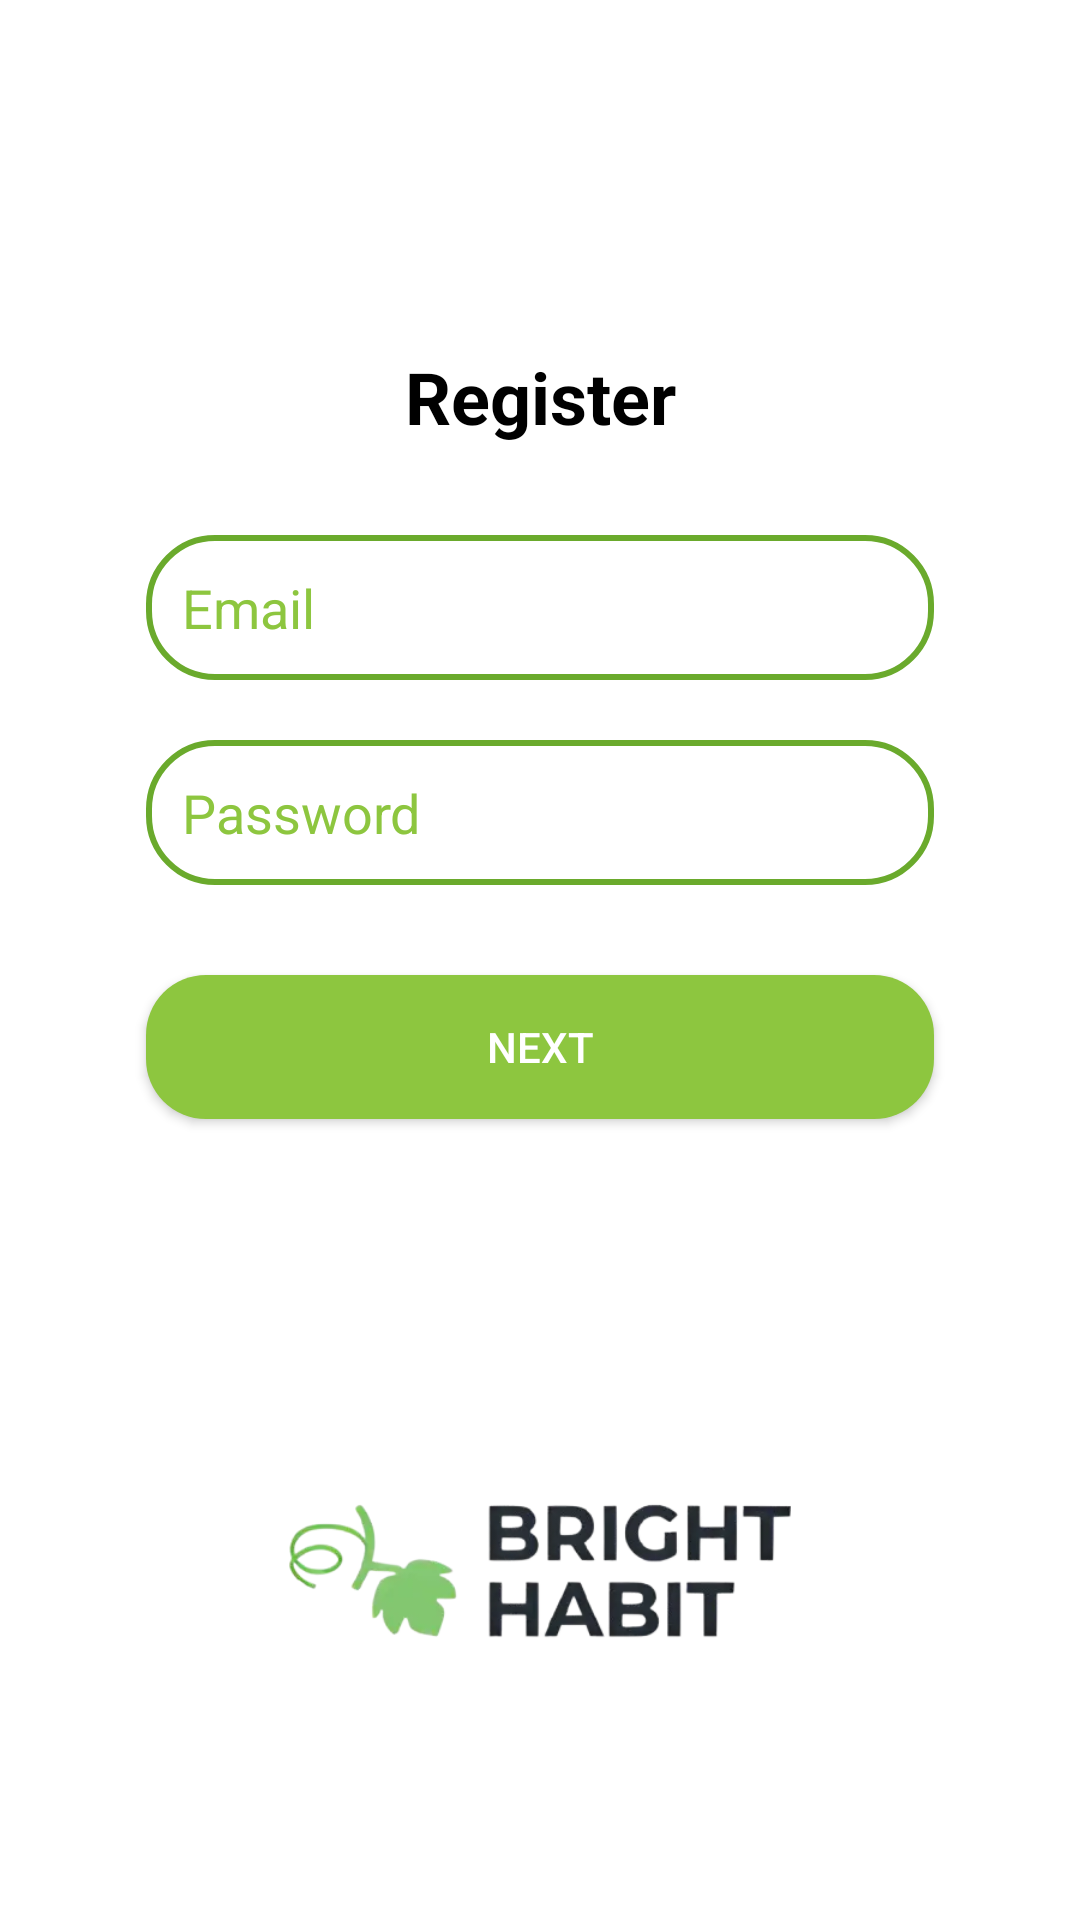

Write the Android layout XML for this screen, with the resource values it uses.
<!-- AndroidManifest.xml: application theme Theme.BrightHabit -->
<!-- res/layout/activity_register.xml -->
<?xml version="1.0" encoding="utf-8"?>
<androidx.constraintlayout.widget.ConstraintLayout
    xmlns:android="http://schemas.android.com/apk/res/android"
    xmlns:app="http://schemas.android.com/apk/res-auto"
    xmlns:tools="http://schemas.android.com/tools"
    android:layout_width="match_parent"
    android:layout_height="match_parent"
    tools:context=".Register"
    android:padding="16dp">

    <TextView
        android:id="@+id/tvTitle"
        android:layout_width="wrap_content"
        android:layout_height="wrap_content"
        android:text="Register"
        android:textSize="24sp"
        android:textStyle="bold"
        android:textColor="#000000"
        app:layout_constraintTop_toTopOf="parent"
        app:layout_constraintStart_toStartOf="parent"
        app:layout_constraintEnd_toEndOf="parent"
        android:layout_marginTop="100dp"
        android:gravity="center_horizontal"/>

    <EditText
        android:id="@+id/etEmail"
        android:layout_width="0dp"
        android:layout_height="wrap_content"
        android:hint="Email"
        android:inputType="textEmailAddress"
        android:padding="12dp"
        android:textColorHint="#8DC63F"
        android:textColor="#000000"
        android:background="@drawable/shape"
        app:layout_constraintTop_toBottomOf="@id/tvTitle"
        app:layout_constraintStart_toStartOf="parent"
        app:layout_constraintEnd_toEndOf="parent"
        app:layout_constraintWidth_percent="0.8"
        android:layout_marginTop="30dp"/>

    <EditText
        android:id="@+id/etPassword"
        android:layout_width="0dp"
        android:layout_height="wrap_content"
        android:hint="Password"
        android:inputType="textPassword"
        android:padding="12dp"
        android:textColorHint="#8DC63F"
        android:textColor="#000000"
        android:background="@drawable/shape"
        app:layout_constraintTop_toBottomOf="@id/etEmail"
        app:layout_constraintStart_toStartOf="parent"
        app:layout_constraintEnd_toEndOf="parent"
        app:layout_constraintWidth_percent="0.8"
        android:layout_marginTop="20dp"/>

    <Button
        android:id="@+id/btnNext"
        android:layout_width="0dp"
        android:layout_height="wrap_content"
        android:text="Next"
        android:textColor="#FFFFFF"
        android:background="@drawable/button_background"
        app:layout_constraintTop_toBottomOf="@id/etPassword"
        app:layout_constraintStart_toStartOf="parent"
        app:layout_constraintEnd_toEndOf="parent"
        app:layout_constraintWidth_percent="0.8"
        android:layout_marginTop="30dp"/>

    <ImageView
        android:id="@+id/imgLogo"
        android:layout_width="200dp"
        android:layout_height="200dp"
        android:src="@drawable/logo_bright_habit"
        android:contentDescription="Logo"
        app:layout_constraintTop_toBottomOf="@id/btnNext"
        app:layout_constraintStart_toStartOf="parent"
        app:layout_constraintEnd_toEndOf="parent"
        android:layout_marginTop="50dp"
        app:layout_constraintBottom_toBottomOf="parent"/>
</androidx.constraintlayout.widget.ConstraintLayout>
<!-- resources referenced by this layout -->
<resources>
  <!-- drawable button_background (drawable) -->
  <?xml version="1.0" encoding="utf-8"?>
  <shape xmlns:android="http://schemas.android.com/apk/res/android"
      android:shape="rectangle">
      <solid android:color="#8DC63F" /> 
      <corners android:radius="20dp" /> 
  </shape>
  <!-- drawable logo_bright_habit: png bitmap (drawable, 80668 bytes) -->
  <!-- drawable shape (drawable) -->
  <?xml version="1.0" encoding="utf-8"?>
  <shape xmlns:android="http://schemas.android.com/apk/res/android">
      <solid android:color="#FFFFFF"/>
  
      <corners android:radius="22dp"/>
  
      <stroke
          android:width="2dp"
          android:color="#6AAA2C"/>
  
      <padding
          android:left="4dp"
          android:right="4dp"
          android:top="4dp"
          android:bottom="4dp"/>
  
  </shape>
  <style name="Theme.BrightHabit" parent="Theme.MaterialComponents.Light.NoActionBar">
          
          <item name="colorPrimary">@color/primary</item>
          <item name="colorPrimaryVariant">@color/primary_dark</item>
          <item name="colorOnPrimary">@color/on_primary</item>
          
          <item name="colorSecondary">@color/secondary</item>
          <item name="colorSecondaryVariant">@color/secondary_variant</item>
          <item name="colorOnSecondary">@color/on_secondary</item>
          
          <item name="android:statusBarColor">?attr/colorPrimaryVariant</item>
          
          <item name="android:colorBackground">@color/background</item>
          <item name="colorSurface">@color/surface</item>
          <item name="colorError">@color/error</item>
          <item name="colorOnBackground">@color/on_background</item>
          <item name="colorOnSurface">@color/on_surface</item>
          <item name="colorOnError">@color/on_error</item>
      </style>
  <color name="primary">#4CAF50</color>
  <color name="primary_dark">#388E3C</color>
  <color name="on_primary">#FFFFFF</color>
  <color name="secondary">#66BB6A</color>
  <color name="secondary_variant">#A5D6A7</color>
  <color name="on_secondary">#000000</color>
  <color name="background">#FFFFFF</color>
  <color name="surface">#FFFFFF</color>
  <color name="error">#B00020</color>
  <color name="on_background">#000000</color>
  <color name="on_surface">#000000</color>
  <color name="on_error">#FFFFFF</color>
</resources>
